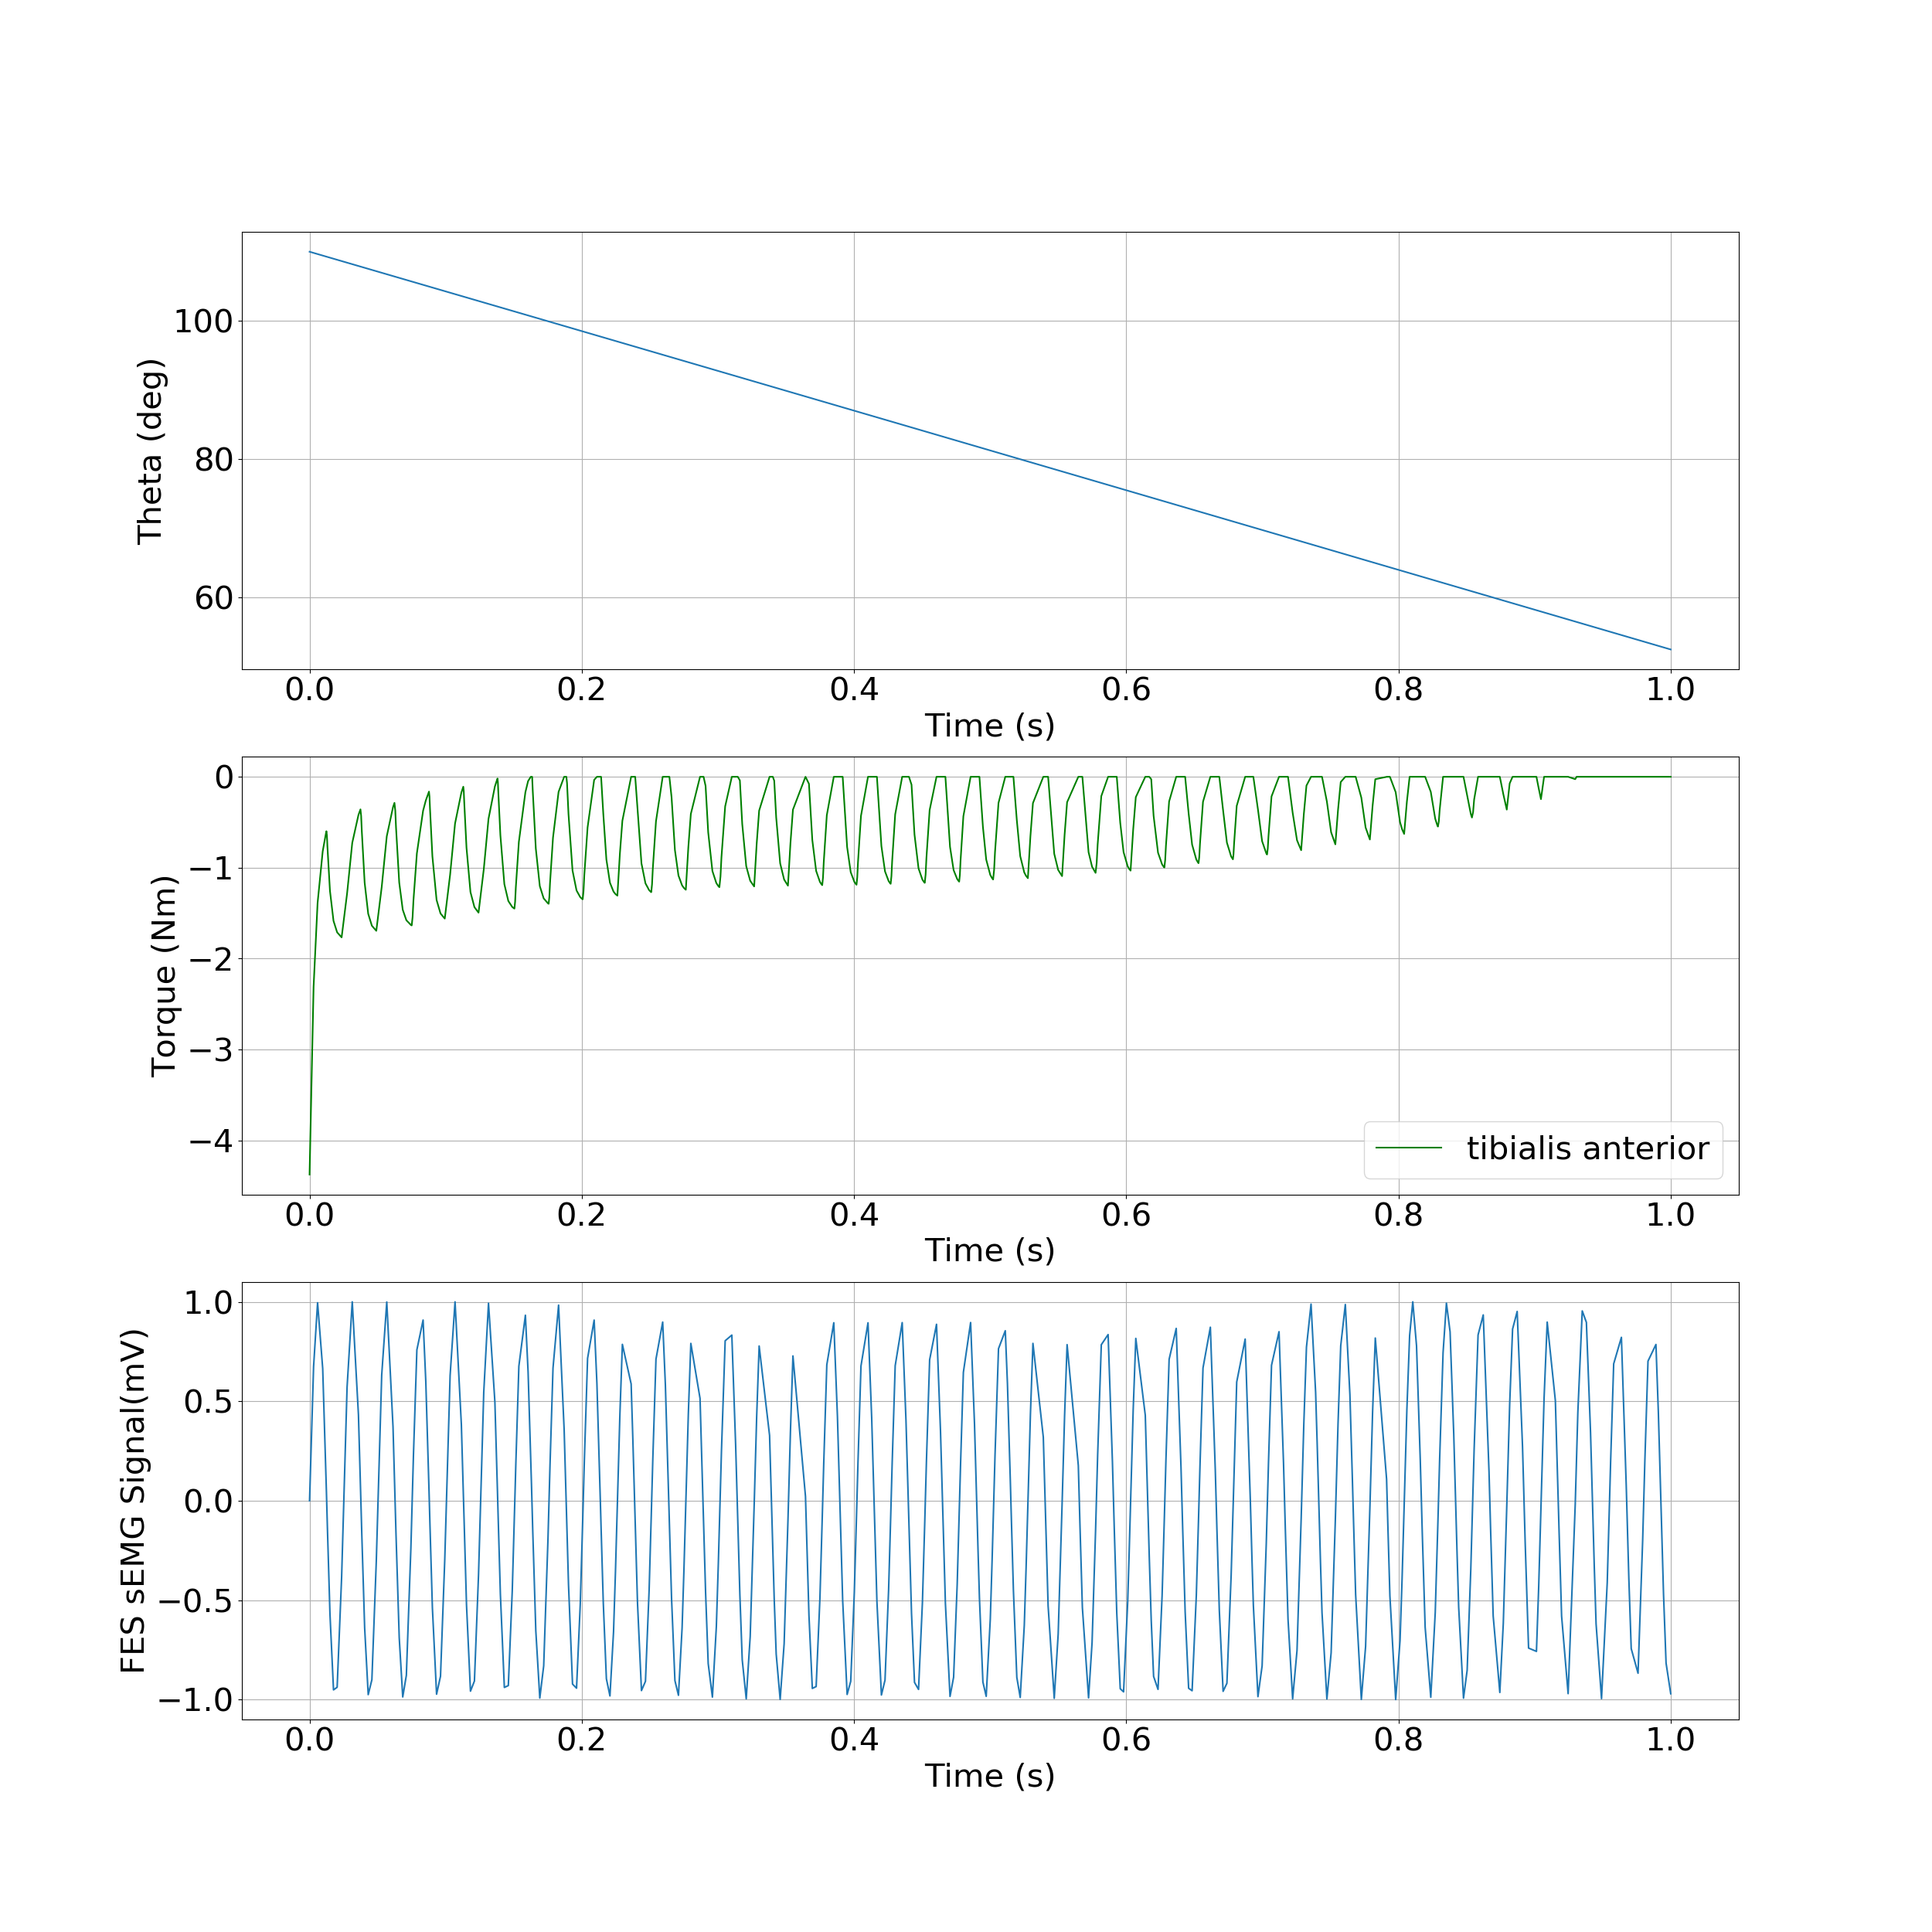

The file beside this chart, header and first rows:
, time, theta, torque
0, 0.0, 1.92, -4.376
1, 0.002958, 1.917, -2.312
2, 0.005895, 1.914, -1.388
3, 0.009659, 1.91, -0.8205
4, 0.01202, 1.908, -0.6229
5, 0.01239, 1.907, -0.5987
6, 0.01275, 1.907, -0.6443
7, 0.01312, 1.907, -0.7662
8, 0.01499, 1.905, -1.254
9, 0.01759, 1.902, -1.585
10, 0.02027, 1.9, -1.712
11, 0.02356, 1.896, -1.767
12, 0.02756, 1.892, -1.285
13, 0.03136, 1.888, -0.7273
14, 0.03592, 1.884, -0.4202
15, 0.03691, 1.883, -0.3776
16, 0.0374, 1.882, -0.3581
17, 0.0379, 1.882, -0.4321
18, 0.03838, 1.881, -0.5962
19, 0.04047, 1.879, -1.166
20, 0.04309, 1.877, -1.508
21, 0.04578, 1.874, -1.639
22, 0.04903, 1.871, -1.695
23, 0.053, 1.867, -1.214
24, 0.05673, 1.863, -0.6543
25, 0.06131, 1.859, -0.3345
26, 0.06238, 1.857, -0.2867
27, 0.06297, 1.857, -0.3726
28, 0.06352, 1.856, -0.5577
29, 0.06587, 1.854, -1.163
30, 0.06846, 1.851, -1.463
31, 0.07111, 1.849, -1.578
32, 0.07443, 1.845, -1.63
33, 0.07506, 1.845, -1.635
34, 0.07569, 1.844, -1.544
35, 0.07631, 1.844, -1.365
36, 0.07884, 1.841, -0.8428
37, 0.08341, 1.836, -0.3738
38, 0.08539, 1.834, -0.2613
39, 0.08737, 1.832, -0.1765
40, 0.08774, 1.832, -0.1629
41, 0.08811, 1.832, -0.2186
42, 0.08848, 1.831, -0.3495
43, 0.09024, 1.83, -0.8746
44, 0.09331, 1.826, -1.355
45, 0.09621, 1.824, -1.504
46, 0.09933, 1.82, -1.56
47, 0.1033, 1.817, -1.078
48, 0.1069, 1.813, -0.5144
49, 0.1115, 1.808, -0.1738
50, 0.1126, 1.807, -0.1233
51, 0.1129, 1.807, -0.109
52, 0.1133, 1.806, -0.1579
53, 0.1136, 1.806, -0.2776
54, 0.1153, 1.804, -0.781
55, 0.1182, 1.802, -1.269
56, 0.1211, 1.799, -1.434
57, 0.1241, 1.796, -1.495
58, 0.128, 1.792, -1.021
59, 0.1315, 1.788, -0.4628
... 438 more rows
